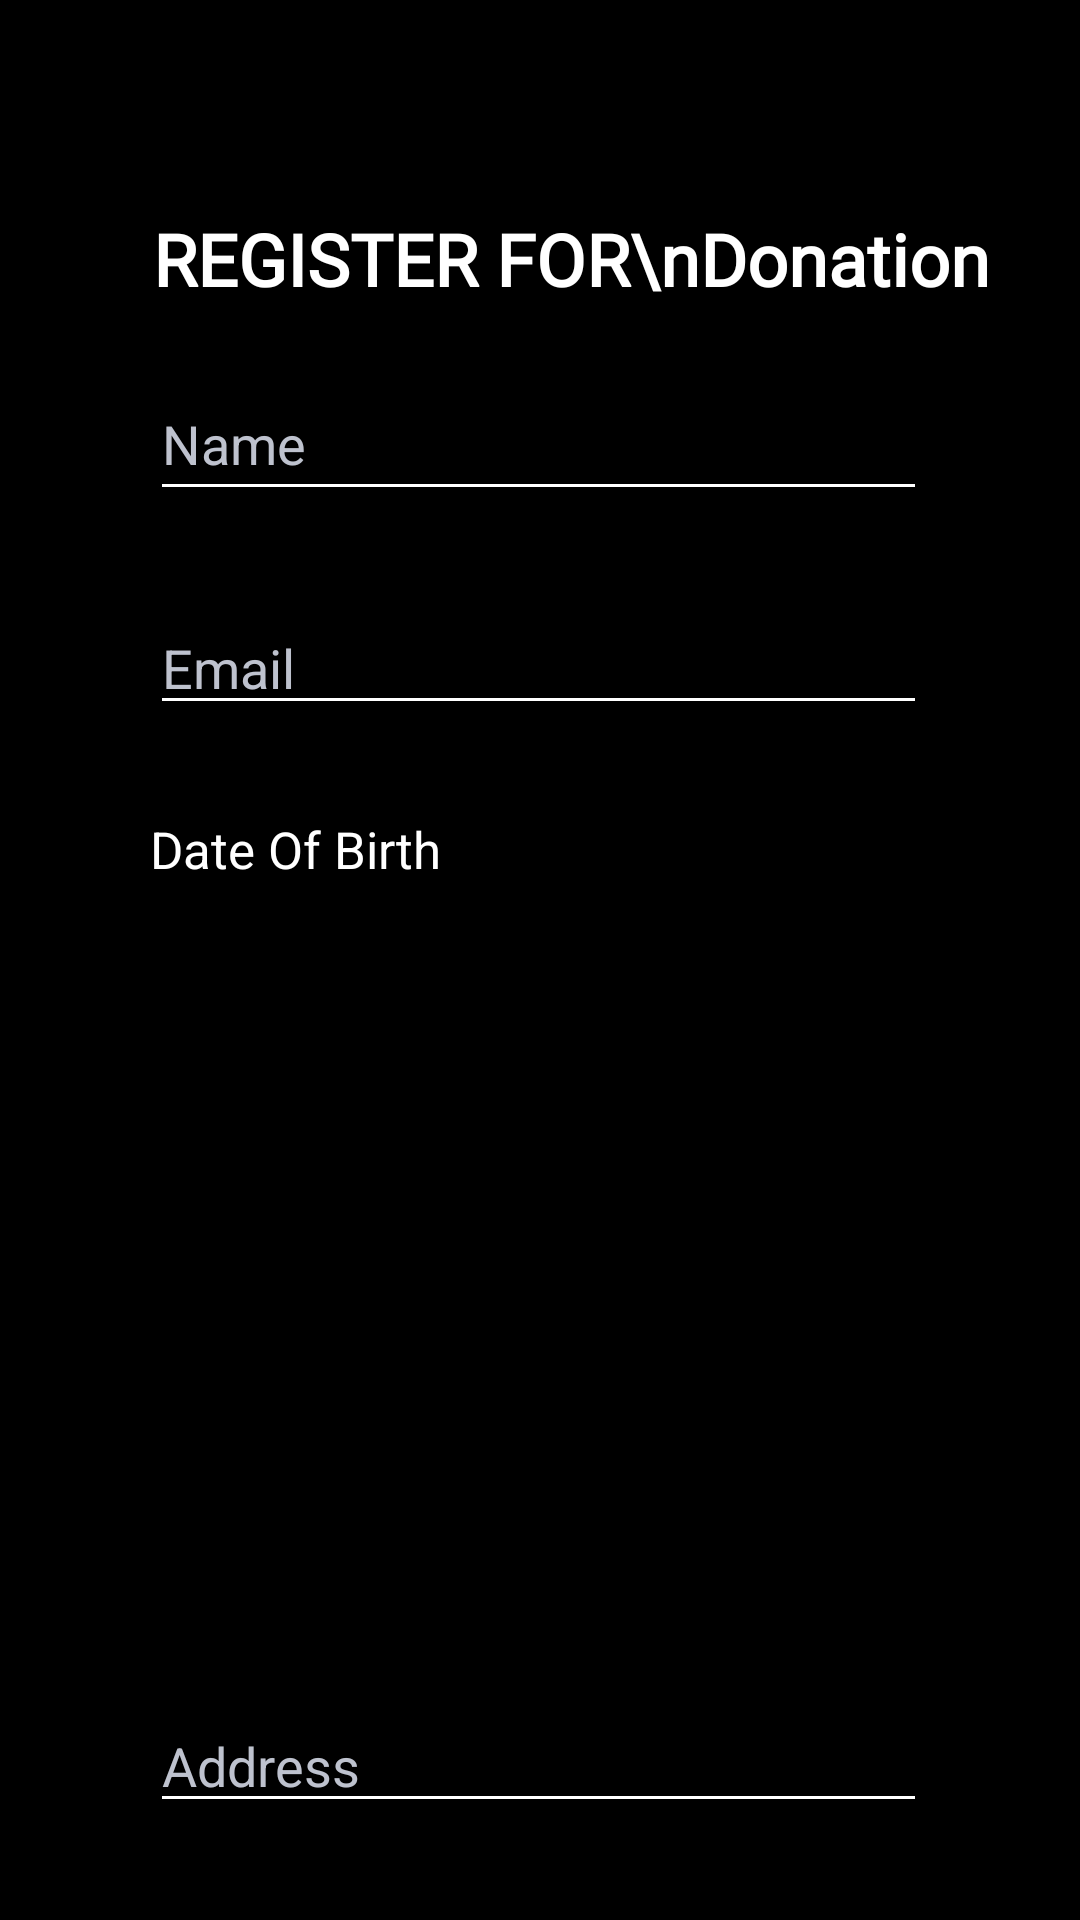

Here is an Android app screen rendered from its layout file. Give the layout XML and the strings, colors and styles it references.
<!-- AndroidManifest.xml: application theme Theme.Atltestapp1 -->
<!-- res/layout/activity_user_donation.xml -->
<?xml version="1.0" encoding="utf-8"?>
<ScrollView xmlns:android="http://schemas.android.com/apk/res/android"
    xmlns:app="http://schemas.android.com/apk/res-auto"
    xmlns:tools="http://schemas.android.com/tools"
    android:layout_width="match_parent"
    android:layout_height="match_parent"
    android:background="@color/black"
    android:orientation="vertical"
    tools:context=".activities.UserDonationActivity">

    <RelativeLayout
        android:layout_width="match_parent"
        android:layout_height="match_parent"
        >

        <ImageView
            android:layout_width="match_parent"
            android:layout_height="230dp"
            android:layout_marginTop="110dp"

            />

        <TextView
            android:id="@+id/text_1"
            android:layout_width="wrap_content"
            android:layout_height="wrap_content"
            android:layout_alignParentStart="true"
            android:layout_alignParentTop="true"
            android:layout_alignParentEnd="true"
            android:layout_centerHorizontal="true"
            android:layout_marginTop="70dp"
            android:paddingLeft="51dp"
            android:fontFamily="@font/glass"
            android:text="REGISTER FOR\nDonation"
            android:textAlignment="textStart"
            android:textColor="@color/white"
            android:textSize="24dp"
            android:textStyle="bold">

        </TextView>

        


        

        <EditText
            android:layout_below="@id/text_1"
            android:id="@+id/reg_name_box_donor"
            android:layout_width="211dp"
            android:layout_height="wrap_content"
            android:layout_alignParentStart="true"
            android:layout_alignParentEnd="true"
            android:layout_marginStart="50dp"
            android:layout_marginTop="20dp"
            android:layout_marginEnd="51dp"
            android:backgroundTint="@color/white"
            android:drawablePadding="10dp"
            android:ems="4"
            android:hint="Name"
            android:minHeight="48dp"
            android:textColor="@color/light_white"
            android:textColorHint="@color/light_white" />

        <EditText
            android:id="@+id/reg_email_box_donor"
            android:layout_below="@id/reg_name_box_donor"
            android:layout_width="211dp"
            android:layout_height="wrap_content"
            android:layout_alignParentStart="true"
            android:layout_alignParentEnd="true"
            android:layout_marginStart="50dp"
            android:layout_marginTop="30dp"
            android:layout_marginEnd="51dp"
            android:backgroundTint="@color/white"
            android:drawablePadding="10dp"
            android:ems="4"
            android:hint="Email"
            android:inputType="textEmailAddress"
            android:textColor="@color/light_white"
            android:textColorHint="@color/light_white" />


        <TextView
            android:id="@+id/text_5"
            android:layout_below="@id/reg_email_box_donor"
            android:layout_width="wrap_content"
            android:layout_height="wrap_content"
            android:layout_marginTop="30dp"
            android:layout_marginLeft="50dp"
            android:text="Date Of Birth"
            android:textColor="@color/white"
            android:textSize="17sp" />

        <DatePicker
            android:id="@+id/reg_dob_box_donor"
            android:layout_below="@id/text_5"
            android:layout_width="match_parent"
            android:layout_marginTop="30dp"
            android:layout_height="wrap_content"
            android:calendarViewShown="false"
            android:layout_marginLeft="50dp"
            android:layout_marginRight="50dp"
            android:datePickerMode="spinner"
            android:hint="Select Date of Birth"
            android:calendarTextColor="#FFFFFF"
            android:spinnersShown="true" />


        <EditText
            android:id="@+id/reg_adr_box_donor"
            android:layout_width="211dp"
            android:layout_below="@id/reg_dob_box_donor"
            android:layout_height="wrap_content"
            android:layout_alignParentStart="true"
            android:layout_alignParentEnd="true"
            android:layout_marginStart="50dp"
            android:layout_marginTop="30dp"
            android:layout_marginEnd="51dp"
            android:backgroundTint="@color/white"
            android:drawablePadding="10dp"
            android:ems="4"
            android:hint="Address"
            android:inputType="textPostalAddress"
            android:textColor="@color/light_white"
            android:textColorHint="@color/light_white" />


        <EditText
            android:id="@+id/reg_mobile_box_donor"
            android:layout_width="211dp"
            android:layout_height="wrap_content"
            android:layout_below="@+id/reg_adr_box_donor"
            android:layout_alignParentStart="true"
            android:layout_alignParentEnd="true"
            android:layout_marginStart="50dp"
            android:layout_marginTop="30dp"
            android:layout_marginEnd="51dp"
            android:backgroundTint="@color/white"
            android:drawablePadding="10dp"
            android:ems="4"
            android:hint="Mobile Number"
            android:textColor="@color/light_white"
            android:textColorHint="@color/light_white" />

        <Spinner
            android:id="@+id/reg_bg_box"
            android:layout_below="@id/reg_mobile_box_donor"
            android:layout_marginTop="30dp"
            android:backgroundTint="@color/white"
            android:layout_width="match_parent"
            android:layout_height="45dp"
            android:layout_marginStart="50dp"
            android:layout_marginEnd="50dp"
            android:spinnerMode="dropdown" />


        <Button
            android:id="@+id/reg_signup_btn_donor"
            android:layout_below="@+id/reg_bg_box"
            android:layout_width="140dp"
            android:layout_height="55dp"
            android:layout_alignParentStart="true"
            android:layout_alignParentEnd="true"
            android:layout_marginStart="130dp"
            android:layout_marginTop="50dp"
            android:layout_marginBottom="50dp"
            android:layout_marginEnd="127dp"
            android:backgroundTint="@color/neon_green"
            android:text="SIGN UP"
            android:textColor="@color/black"
            android:textSize="18dp" />


    </RelativeLayout>
</ScrollView>
<!-- resources referenced by this layout -->
<resources>
  <color name="black">#FF000000</color>
  <color name="light_white">#BEC2CE</color>
  <color name="neon_green">#CFFF35</color>
  <color name="white">#FFFFFFFF</color>
  <style name="Theme.Atltestapp1" parent="Theme.MaterialComponents.DayNight.NoActionBar">
          
          <item name="colorPrimary">@color/purple_500</item>
          <item name="colorPrimaryVariant">@color/purple_700</item>
          <item name="colorOnPrimary">@color/white</item>
          
          <item name="colorSecondary">@color/teal_200</item>
          <item name="colorSecondaryVariant">@color/teal_700</item>
          <item name="colorOnSecondary">@color/black</item>
          
          <item name="android:statusBarColor">@color/black</item>
          
      </style>
  <color name="purple_500">#FF6200EE</color>
  <color name="purple_700">#FF3700B3</color>
  <color name="teal_200">#FF03DAC5</color>
  <color name="teal_700">#FF018786</color>
</resources>
